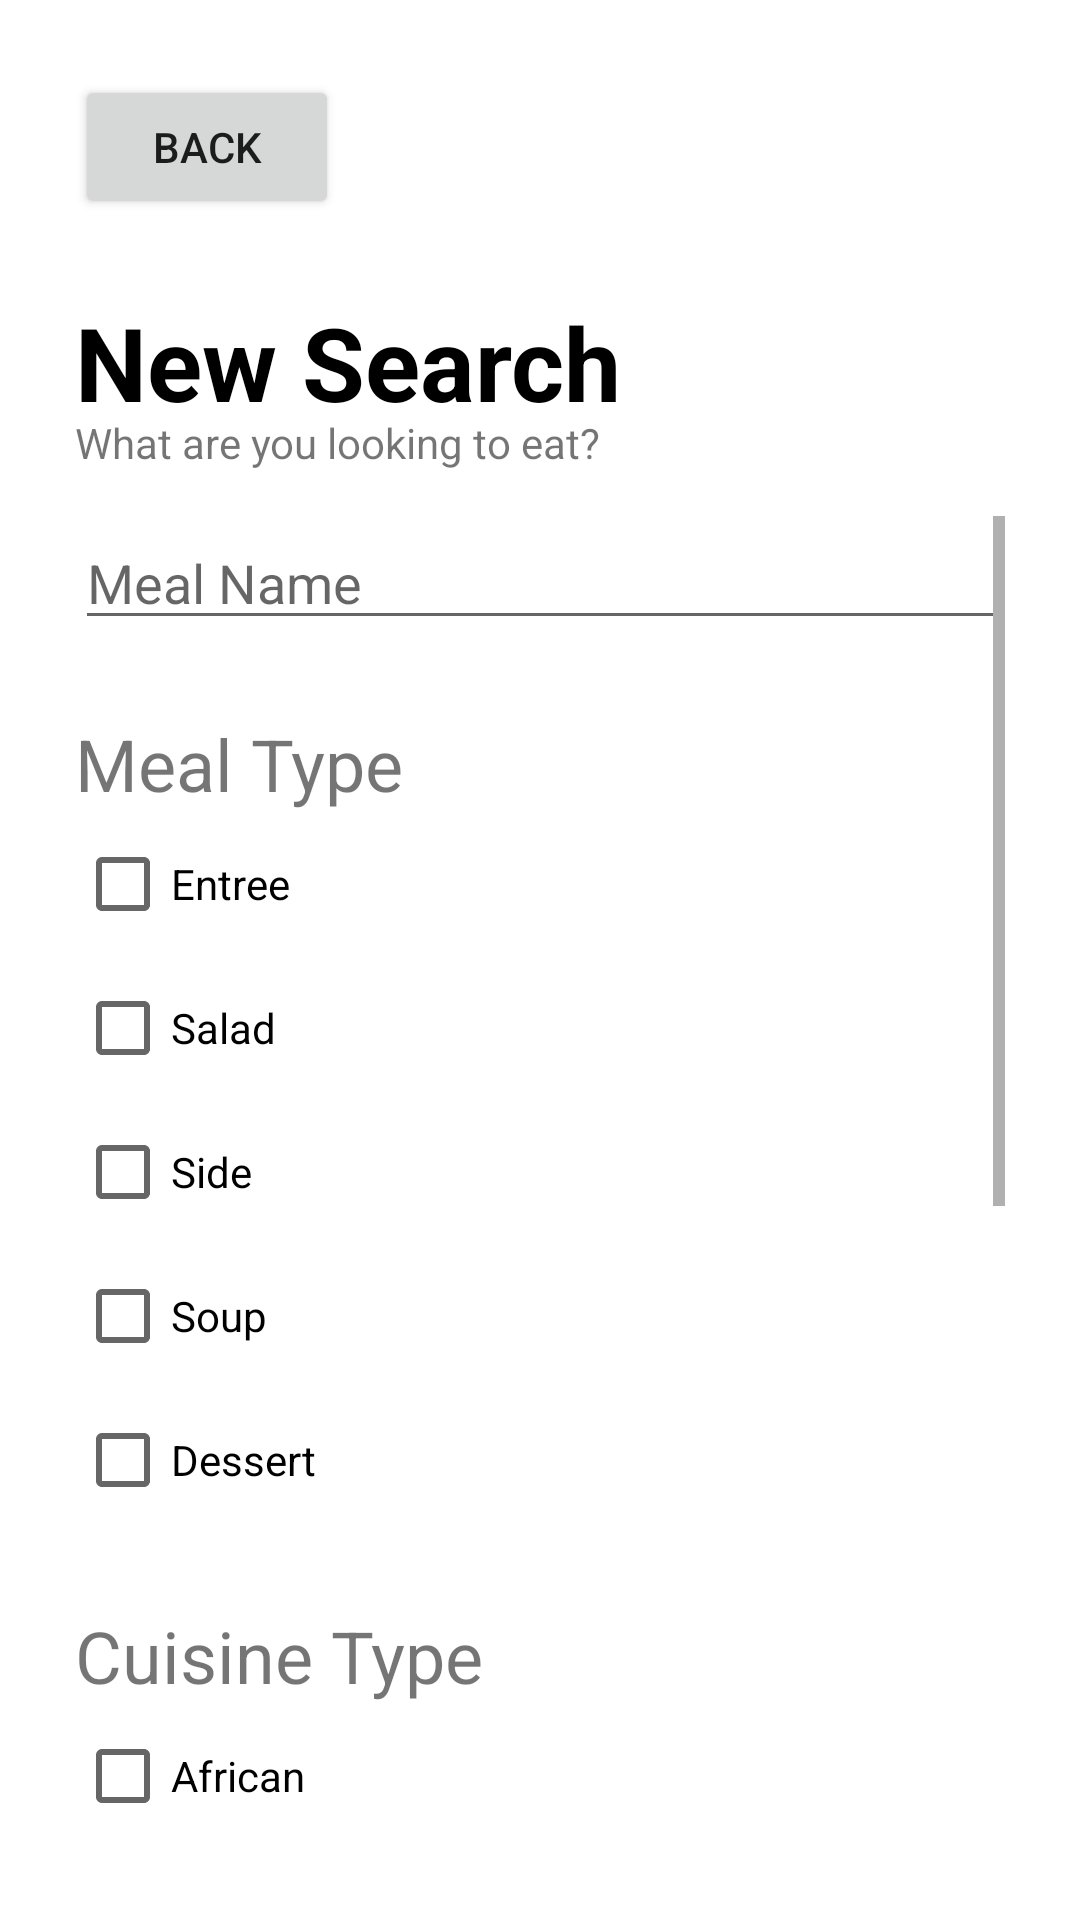

Write the Android layout XML for this screen, with the resource values it uses.
<!-- AndroidManifest.xml: application theme Theme.Mealer -->
<!-- res/layout/activity_new_order.xml -->
<?xml version="1.0" encoding="utf-8"?>
<androidx.constraintlayout.widget.ConstraintLayout xmlns:android="http://schemas.android.com/apk/res/android"
    xmlns:tools="http://schemas.android.com/tools"
    android:layout_width="match_parent"
    android:layout_height="match_parent"
    tools:context=".NewOrderSearch">

    <LinearLayout
        android:layout_width="match_parent"
        android:layout_height="match_parent"
        android:orientation="vertical"
        android:padding="25dp">

        <Button
            android:id="@+id/btnBackSearch"
            android:layout_width="wrap_content"
            android:layout_height="wrap_content"
            android:text="back" />

        <Space
            android:layout_width="match_parent"
            android:layout_height="25dp" />

        <TextView
            android:id="@+id/txtSearchTitle"
            android:layout_width="match_parent"
            android:layout_height="40dp"
            android:text="New Search"
            android:textColor="@color/black"
            android:textSize="34sp"
            android:textStyle="bold" />

        <TextView
            android:id="@+id/textView8"
            android:layout_width="match_parent"
            android:layout_height="wrap_content"
            android:layout_marginBottom="15dp"
            android:text="What are you looking to eat?" />

        <ScrollView
            android:layout_width="match_parent"
            android:layout_height="match_parent"
            android:layout_weight="0">

            <LinearLayout
                android:layout_width="match_parent"
                android:layout_height="wrap_content"
                android:orientation="vertical">

                <EditText
                    android:id="@+id/txtSearchInput"
                    android:layout_width="match_parent"
                    android:layout_height="wrap_content"
                    android:ems="10"
                    android:hint="Meal Name"
                    android:inputType="textPersonName" />

                <Space
                    android:layout_width="match_parent"
                    android:layout_height="25dp" />

                <TextView
                    android:id="@+id/textView10"
                    android:layout_width="match_parent"
                    android:layout_height="wrap_content"
                    android:text="Meal Type"
                    android:textSize="24sp" />

                <CheckBox
                    android:id="@+id/chkEntree"
                    android:layout_width="match_parent"
                    android:layout_height="wrap_content"
                    android:text="Entree" />

                <CheckBox
                    android:id="@+id/chkSalad"
                    android:layout_width="match_parent"
                    android:layout_height="wrap_content"
                    android:text="Salad" />

                <CheckBox
                    android:id="@+id/chkSide"
                    android:layout_width="match_parent"
                    android:layout_height="wrap_content"
                    android:text="Side" />

                <CheckBox
                    android:id="@+id/chkSoup"
                    android:layout_width="match_parent"
                    android:layout_height="wrap_content"
                    android:text="Soup" />

                <CheckBox
                    android:id="@+id/chkDessert"
                    android:layout_width="match_parent"
                    android:layout_height="wrap_content"
                    android:text="Dessert" />

                <Space
                    android:layout_width="match_parent"
                    android:layout_height="25dp" />

                <TextView
                    android:id="@+id/textView11"
                    android:layout_width="match_parent"
                    android:layout_height="wrap_content"
                    android:text="Cuisine Type"
                    android:textSize="24sp" />

                <CheckBox
                    android:id="@+id/chkAfrican"
                    android:layout_width="match_parent"
                    android:layout_height="wrap_content"
                    android:text="African" />

                <CheckBox
                    android:id="@+id/chkAmerican"
                    android:layout_width="match_parent"
                    android:layout_height="wrap_content"
                    android:text="American" />

                <CheckBox
                    android:id="@+id/chkLatin"
                    android:layout_width="match_parent"
                    android:layout_height="wrap_content"
                    android:text="Latin" />

                <CheckBox
                    android:id="@+id/chkChinese"
                    android:layout_width="match_parent"
                    android:layout_height="wrap_content"
                    android:text="Chinese" />

                <CheckBox
                    android:id="@+id/chkItalian"
                    android:layout_width="match_parent"
                    android:layout_height="wrap_content"
                    android:text="Italian" />

                <CheckBox
                    android:id="@+id/chkMediterranean"
                    android:layout_width="match_parent"
                    android:layout_height="wrap_content"
                    android:text="Mediterranean" />

                <CheckBox
                    android:id="@+id/chkIndian"
                    android:layout_width="match_parent"
                    android:layout_height="wrap_content"
                    android:text="Indian" />

                <CheckBox
                    android:id="@+id/chkCarribean"
                    android:layout_width="match_parent"
                    android:layout_height="wrap_content"
                    android:text="Caribbean" />

                <Space
                    android:layout_width="match_parent"
                    android:layout_height="25dp" />

                <Button
                    android:id="@+id/btnSubmitSearch"
                    android:layout_width="match_parent"
                    android:layout_height="wrap_content"
                    android:text="Find your meal" />

            </LinearLayout>
        </ScrollView>

    </LinearLayout>
</androidx.constraintlayout.widget.ConstraintLayout>
<!-- resources referenced by this layout -->
<resources>
  <color name="black">#FF000000</color>
  <style name="Theme.Mealer" parent="Theme.MaterialComponents.DayNight.NoActionBar">
          
          <item name="colorPrimary">@color/green</item>
          <item name="colorPrimaryVariant">@color/green</item>
          <item name="colorOnPrimary">@color/white</item>
          
          <item name="colorSecondary">@color/orange</item>
          <item name="colorSecondaryVariant">@color/orange</item>
          <item name="colorOnSecondary">@color/black</item>
          
          <item name="android:statusBarColor">?attr/colorPrimaryVariant</item>
          
      </style>
  <color name="green">#6BA135</color>
  <color name="white">#FFFFFFFF</color>
  <color name="orange">#FEA853</color>
</resources>
